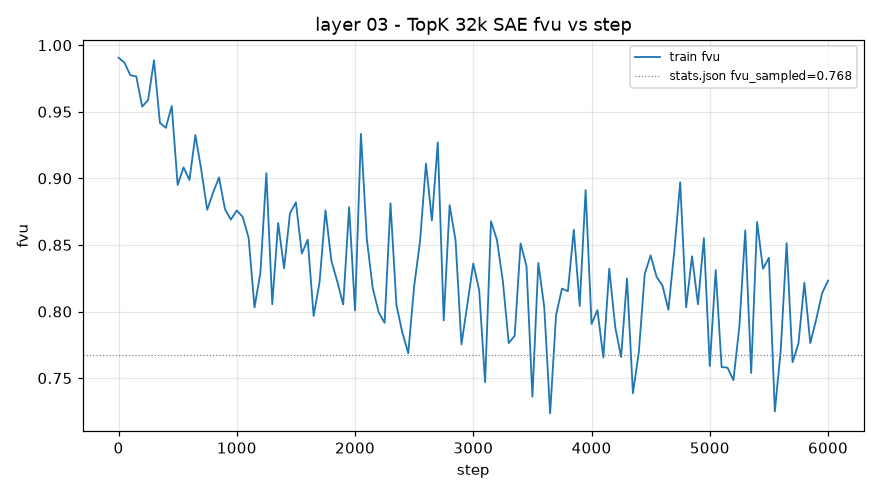

Values plotted in this chart, from the file beside it:
step, train_fvu
1, 0.9906
50, 0.9869
100, 0.9774
150, 0.9766
200, 0.9539
250, 0.9587
300, 0.9886
350, 0.9416
400, 0.9379
450, 0.9543
500, 0.895
550, 0.9082
600, 0.8988
650, 0.9325
700, 0.9061
750, 0.8764
800, 0.8894
850, 0.9007
900, 0.8769
950, 0.869
1000, 0.8759
1050, 0.871
1100, 0.8555
1150, 0.803
1200, 0.8293
1250, 0.9039
1300, 0.8055
1350, 0.8665
1400, 0.8325
1450, 0.8737
1500, 0.882
1550, 0.8435
1600, 0.8539
1650, 0.7967
1700, 0.822
1750, 0.876
1800, 0.8382
1850, 0.8225
1900, 0.8053
1950, 0.8783
2000, 0.8008
2050, 0.9334
2100, 0.8541
2150, 0.8174
2200, 0.7995
2250, 0.7915
2300, 0.8812
2350, 0.805
2400, 0.7843
2450, 0.7687
2500, 0.819
2550, 0.8529
2600, 0.9111
2650, 0.8684
2700, 0.927
2750, 0.7933
2800, 0.8799
2850, 0.8536
2900, 0.7753
2950, 0.8055
... 61 more rows
